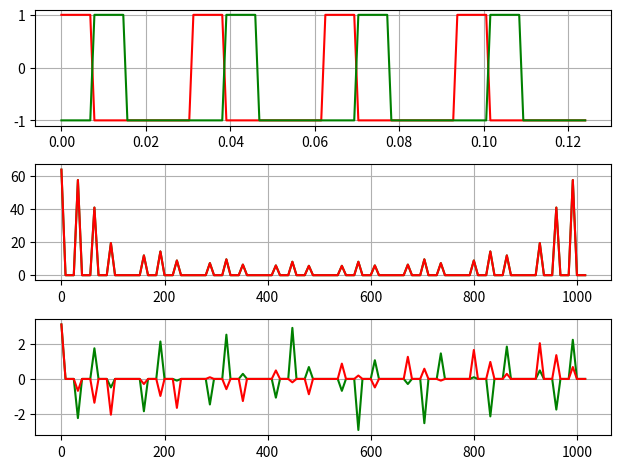
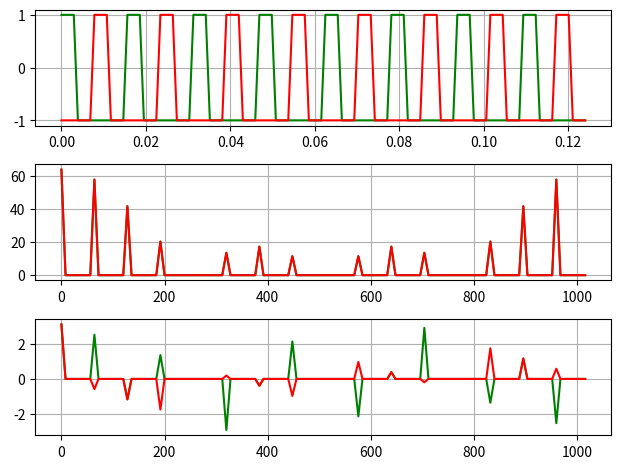

These figures' Python source, in order:
import numpy as np
import matplotlib.pyplot as plt
from scipy.signal import square

fd = 1024  # частота дискр
f = 8  # частота сигнала
ph = 0
A = 1  # амплитуда
k = fd / f
t = np.arange(k)
const = 4

y = A * square(2 * np.pi * t / k * const,0.25)
y_const = np.roll(y, 8)

y1 = A * square(2 * np.pi * t / k * 2 * const,0.25)
y1_const = np.roll(y1, 8)

# преобразование Фурье
s = np.fft.fft(y)
s_const = np.fft.fft(y_const)
s1 = np.fft.fft(y1)
s1_const = np.fft.fft(y1_const)

AFC = np.abs(s)
AFC_const = np.abs(s_const)
FFCq_const = np.angle(s_const)
FFCq = np.angle(s)

fig, axs = plt.subplots(3, 1)

axs[0].plot(t / fd, y, 'r')
axs[0].plot(t / fd, y_const, 'g')
axs[0].grid(True)

axs[1].plot(t * fd / k, AFC_const, 'g')
axs[1].plot(t * fd / k, AFC, 'r')
axs[1].grid(True)

axs[2].plot(t * fd / k, FFCq_const, 'g')
axs[2].plot(t * fd / k, FFCq, 'r')
axs[2].grid(True)

fig.tight_layout()

# 5 гармоник не равны 0 для меандра без скважности
AFC = np.abs(s1)
AFC_const = np.abs(s1_const)
FFCq1_const = np.angle(s1_const)
FFCq1 = np.angle(s1)

fig, axs = plt.subplots(3, 1)

axs[0].plot(t / fd, y1, 'g')
axs[0].plot(t / fd, y1_const, 'r')
axs[0].grid(True)

axs[1].plot(t * fd / k, AFC_const, 'g')
axs[1].plot(t * fd / k, AFC, 'r')
axs[1].grid(True)

axs[2].plot(t * fd / k, FFCq1_const, 'g')
axs[2].plot(t * fd / k, FFCq1, 'r')
axs[2].grid(True)

fig.tight_layout()

plt.show()
